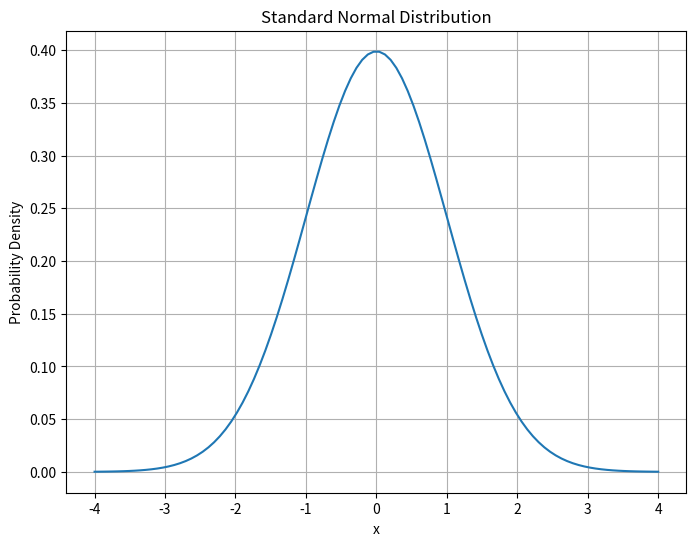
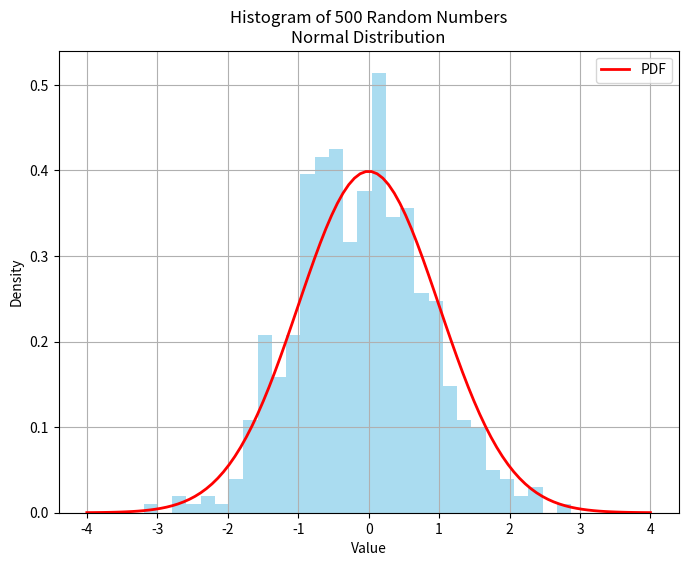

Write the Python code that produced these figures, in order.
import random

# Generate and print 10 random numbers between 1 and 100
for _ in range(10):
    number = random.randint(1, 100)
    print(number, end=' ')
print()  # Print a newline at the end
import numpy as np
import matplotlib.pyplot as plt

# Generate points for x-axis
x = np.linspace(-4, 4, 100)

# Calculate standard normal distribution
y = (1 / np.sqrt(2 * np.pi)) * np.exp(-0.5 * x**2)

# Create the plot
plt.figure(figsize=(8, 6))
plt.plot(x, y)
plt.title('Standard Normal Distribution')
plt.xlabel('x')
plt.ylabel('Probability Density')
plt.grid(True)
plt.show()
# Generate 500 random numbers from normal distribution
data = np.random.normal(0, 1, 500)

# Create histogram
plt.figure(figsize=(8, 6))
plt.hist(data, bins=30, density=True, alpha=0.7, color='skyblue')
plt.plot(x, y, 'r-', lw=2, label='PDF')
plt.title('Histogram of 500 Random Numbers\nNormal Distribution')
plt.xlabel('Value')
plt.ylabel('Density')
plt.grid(True)
plt.legend()
plt.show()
